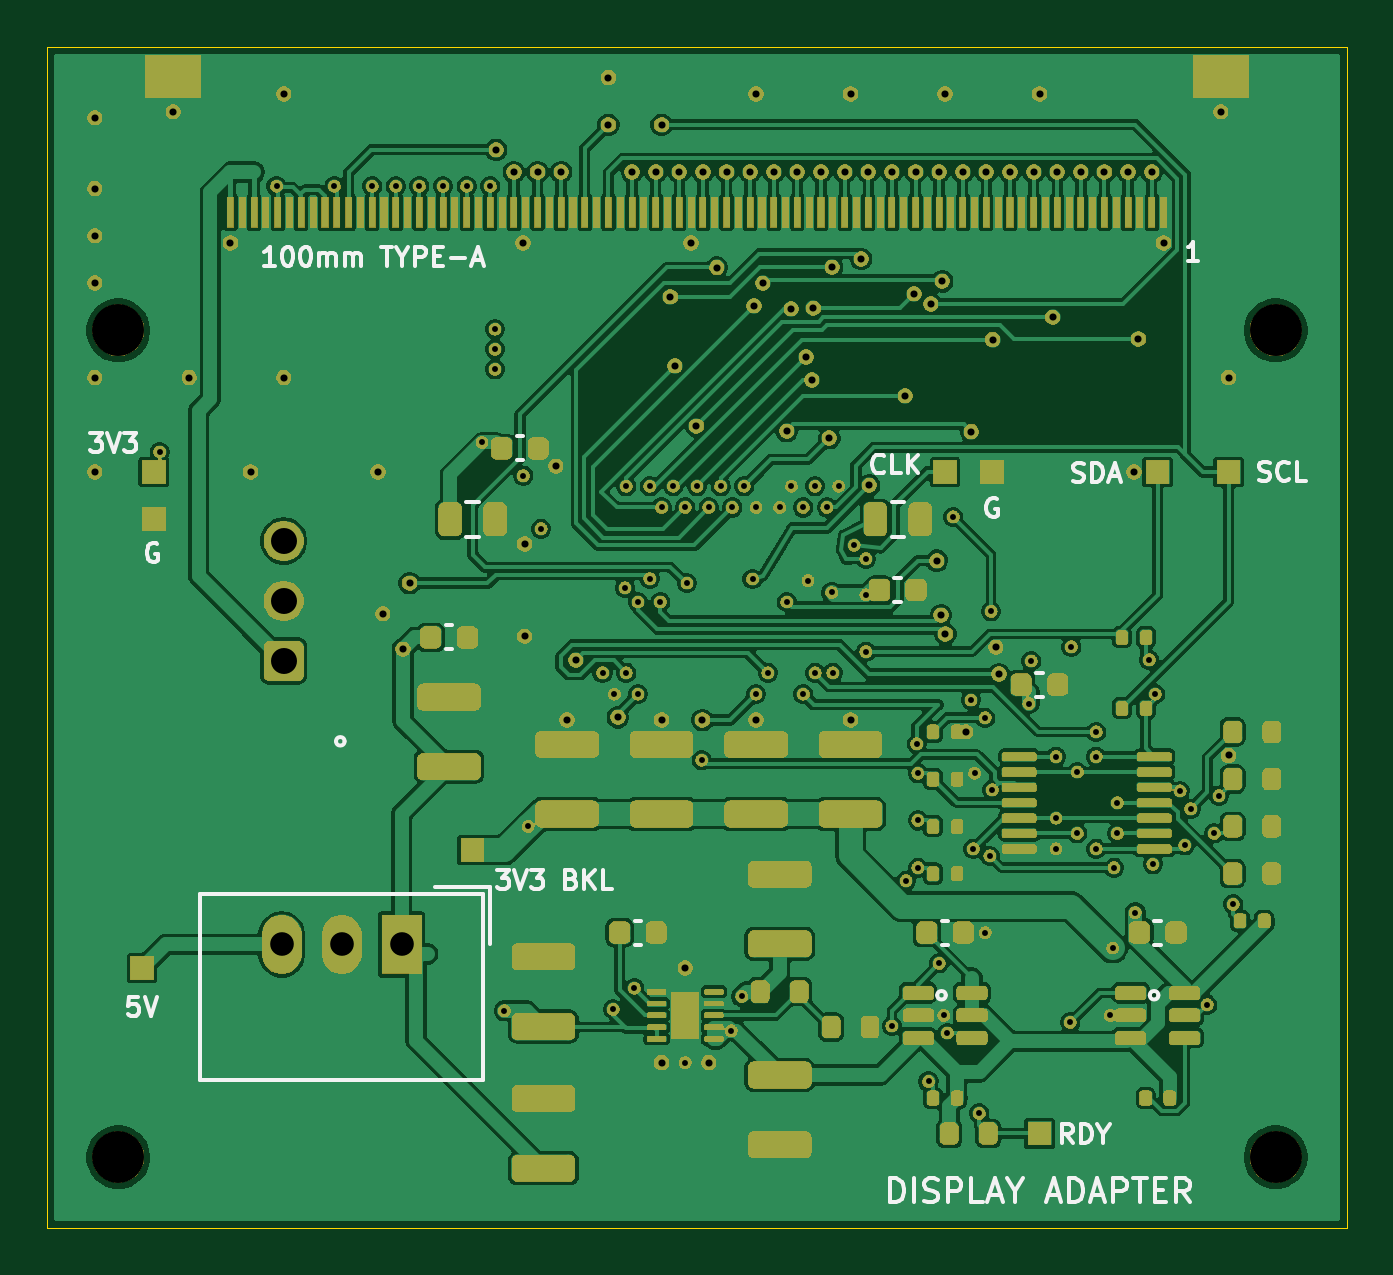
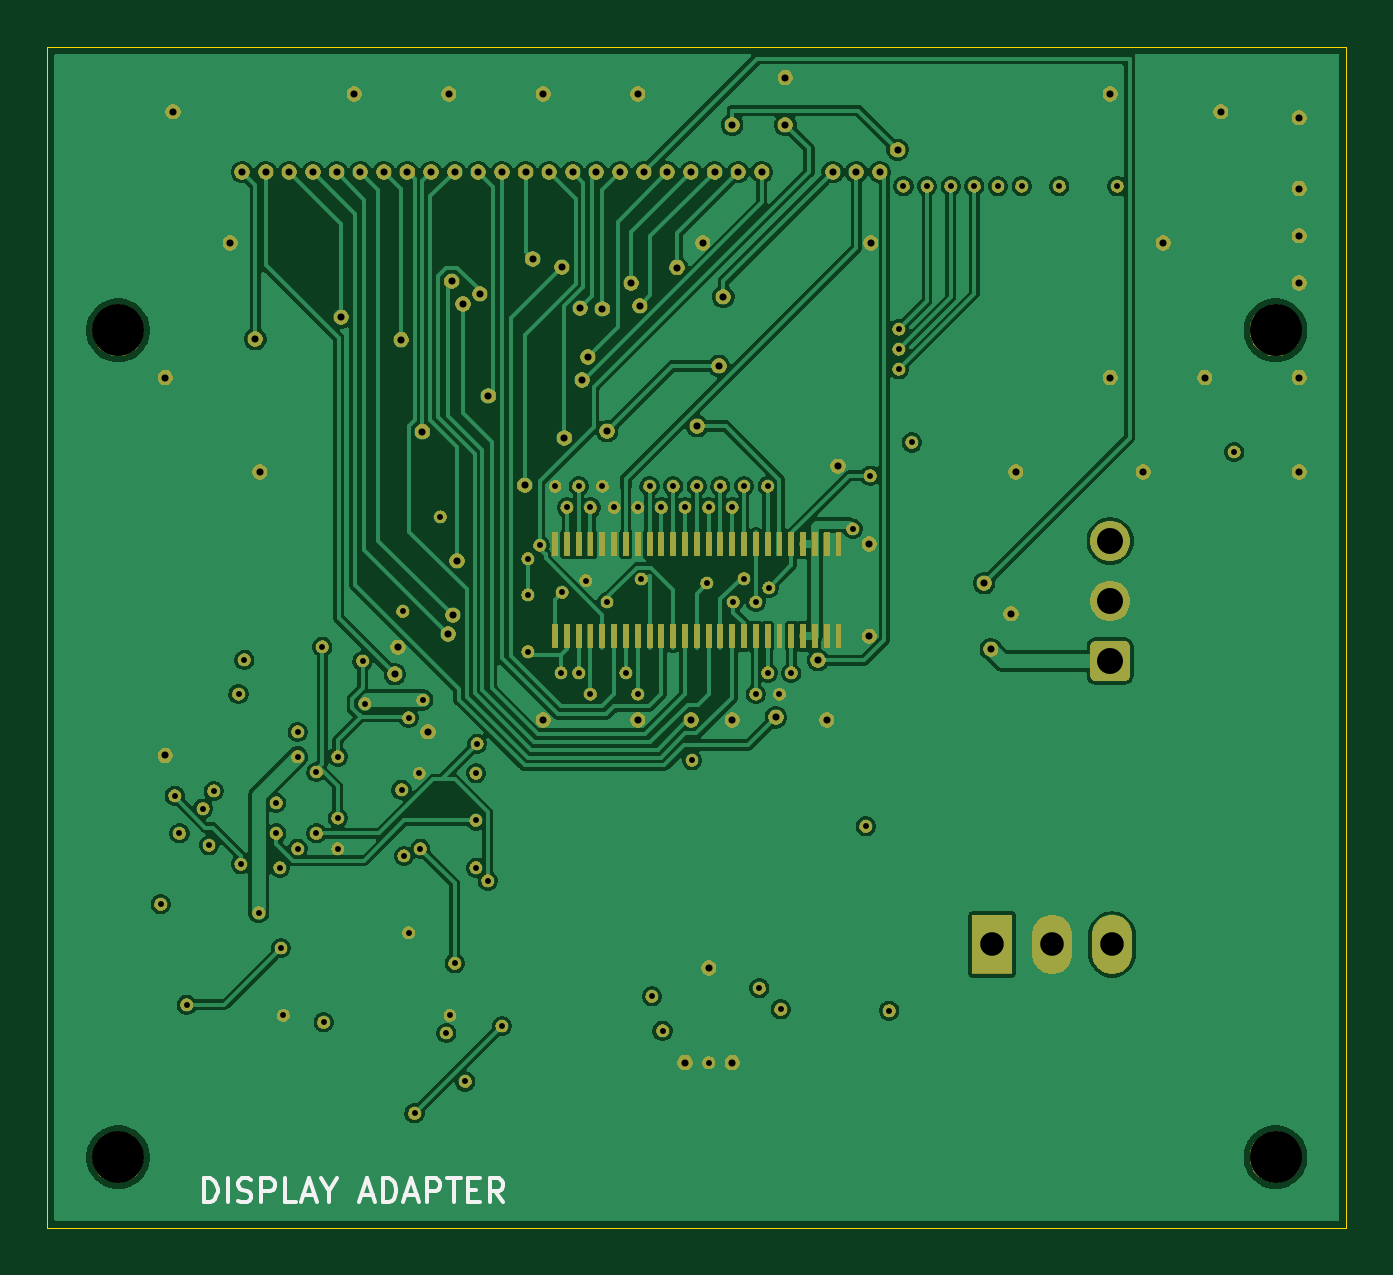
Circuit board: 11 layer files. Board 55.0 x 50.0 mm.
- bottom_copper: display-adapter-B_Cu.gbl (132941 bytes)
- bottom_mask: display-adapter-B_Mask.gbs (255907 bytes)
- paste: display-adapter-B_Paste.gbp (1657 bytes)
- bottom_silk: display-adapter-B_Silkscreen.gbo (260501 bytes)
- outline: display-adapter-Edge_Cuts.gm1 (647 bytes)
- top_copper: display-adapter-F_Cu.gtl (216397 bytes)
- top_mask: display-adapter-F_Mask.gts (334032 bytes)
- paste: display-adapter-F_Paste.gtp (15775 bytes)
- top_silk: display-adapter-F_Silkscreen.gto (355847 bytes)
- drill: display-adapter-NPTH.drl (372 bytes)
- drill: display-adapter-PTH.drl (3039 bytes)

=== bottom_copper: display-adapter-B_Cu.gbl (132941 bytes, source omitted) ===
=== bottom_mask: display-adapter-B_Mask.gbs (255907 bytes, source omitted) ===
=== paste: display-adapter-B_Paste.gbp ===
%TF.GenerationSoftware,KiCad,Pcbnew,10.0.6*%
%TF.CreationDate,2026-10-22T13:15:32+02:00*%
%TF.ProjectId,display-adapter,64697370-6c61-4792-9d61-646170746572,E*%
%TF.SameCoordinates,Original*%
%TF.FileFunction,Paste,Bot*%
%TF.FilePolarity,Positive*%
%FSLAX46Y46*%
G04 Gerber Fmt 4.6, Leading zero omitted, Abs format (unit mm)*
G04 Created by KiCad (PCBNEW 10.0.6) date 2026-10-22 13:15:32*
%MOMM*%
%LPD*%
G01*
G04 APERTURE LIST*
%ADD10R,0.250000X1.000000*%
G04 APERTURE END LIST*
D10*
%TO.C,J1*%
X21500000Y10050000D03*
X21500000Y13950000D03*
X22000000Y10050000D03*
X22000000Y13950000D03*
X22500000Y10050000D03*
X22500000Y13950000D03*
X23000000Y10050000D03*
X23000000Y13950000D03*
X23500000Y10050000D03*
X23500000Y13950000D03*
X24000000Y10050000D03*
X24000000Y13950000D03*
X24500000Y10050000D03*
X24500000Y13950000D03*
X25000000Y10050000D03*
X25000000Y13950000D03*
X25500000Y10050000D03*
X25500000Y13950000D03*
X26000000Y10050000D03*
X26000000Y13950000D03*
X26500000Y10050000D03*
X26500000Y13950000D03*
X27000000Y10050000D03*
X27000000Y13950000D03*
X27500000Y10050000D03*
X27500000Y13950000D03*
X28000000Y10050000D03*
X28000000Y13950000D03*
X28500000Y10050000D03*
X28500000Y13950000D03*
X29000000Y10050000D03*
X29000000Y13950000D03*
X29500000Y10050000D03*
X29500000Y13950000D03*
X30000000Y10050000D03*
X30000000Y13950000D03*
X30500000Y10050000D03*
X30500000Y13950000D03*
X31000000Y10050000D03*
X31000000Y13950000D03*
X31500000Y10050000D03*
X31500000Y13950000D03*
X32000000Y10050000D03*
X32000000Y13950000D03*
X32500000Y10050000D03*
X32500000Y13950000D03*
X33000000Y10050000D03*
X33000000Y13950000D03*
X33500000Y10050000D03*
X33500000Y13950000D03*
%TD*%
M02*

=== bottom_silk: display-adapter-B_Silkscreen.gbo (260501 bytes, source omitted) ===
=== outline: display-adapter-Edge_Cuts.gm1 ===
%TF.GenerationSoftware,KiCad,Pcbnew,10.0.6*%
%TF.CreationDate,2026-10-22T13:15:33+02:00*%
%TF.ProjectId,display-adapter,64697370-6c61-4792-9d61-646170746572,E*%
%TF.SameCoordinates,Original*%
%TF.FileFunction,Profile,NP*%
%FSLAX46Y46*%
G04 Gerber Fmt 4.6, Leading zero omitted, Abs format (unit mm)*
G04 Created by KiCad (PCBNEW 10.0.6) date 2026-10-22 13:15:33*
%MOMM*%
%LPD*%
G01*
G04 APERTURE LIST*
%TA.AperFunction,Profile*%
%ADD10C,0.050000*%
%TD*%
G04 APERTURE END LIST*
D10*
X0Y35000000D02*
X55000000Y35000000D01*
X0Y-15000000D02*
X0Y35000000D01*
X55000000Y35000000D02*
X55000000Y-15000000D01*
X55000000Y-15000000D02*
X0Y-15000000D01*
M02*

=== top_copper: display-adapter-F_Cu.gtl (216397 bytes, source omitted) ===
=== top_mask: display-adapter-F_Mask.gts (334032 bytes, source omitted) ===
=== paste: display-adapter-F_Paste.gtp (15775 bytes, source omitted) ===
=== top_silk: display-adapter-F_Silkscreen.gto (355847 bytes, source omitted) ===
=== drill: display-adapter-NPTH.drl ===
M48
; DRILL file KiCad 10.0.6 date 2026-10-22T13:15:33
; FORMAT={-:-/ absolute / metric / decimal}
; #@! TF.CreationDate,2026-10-22T13:15:33+02:00
; #@! TF.GenerationSoftware,Kicad,Pcbnew,10.0.6
; #@! TF.FileFunction,NonPlated,1,4,NPTH
FMAT,2
METRIC
; #@! TA.AperFunction,NonPlated,NPTH,ComponentDrill
T1C2.200
%
G90
G05
T1
X3.0Y23.0
X3.0Y-12.0
X52.0Y23.0
X52.0Y-12.0
M30

=== drill: display-adapter-PTH.drl ===
M48
; DRILL file KiCad 10.0.6 date 2026-10-22T13:15:33
; FORMAT={-:-/ absolute / metric / decimal}
; #@! TF.CreationDate,2026-10-22T13:15:33+02:00
; #@! TF.GenerationSoftware,Kicad,Pcbnew,10.0.6
; #@! TF.FileFunction,Plated,1,4,PTH
FMAT,2
METRIC
; #@! TA.AperFunction,Plated,PTH,ViaDrill
T1C0.250
; #@! TA.AperFunction,Plated,PTH,ViaDrill
T2C0.300
; #@! TA.AperFunction,Plated,PTH,ComponentDrill
T3C1.000
; #@! TA.AperFunction,Plated,PTH,ComponentDrill
T4C1.100
%
G90
G05
T1
X4.75Y17.85
X9.7Y29.1
X12.15Y29.1
X13.75Y29.1
X14.75Y29.1
X15.75Y29.1
X16.75Y29.1
X17.75Y29.1
X18.4Y18.25
X18.75Y29.1
X18.95Y23.05
X18.95Y22.2
X18.95Y21.35
X19.35Y-5.8
X20.15Y16.85
X20.35Y2.0
X20.9Y14.6
X23.5Y8.5
X23.95Y-5.75
X24.0Y7.6
X24.45Y12.1
X24.5Y16.4
X24.5Y8.5
X24.85Y-4.85
X25.0Y11.5
X25.0Y7.6
X25.5Y16.4
X25.5Y12.49
X25.95Y11.5
X26.0Y15.5
X26.5Y16.4
X27.0Y15.5
X27.0Y-8.0
X27.075Y12.3
X27.5Y16.4
X27.7Y4.8
X28.0Y15.5
X28.5Y16.4
X28.95Y-6.65
X29.0Y15.5
X29.4Y-5.2
X29.5Y16.4
X29.85Y12.47
X30.0Y15.5
X30.0Y7.6
X30.5Y8.5
X31.0Y15.5
X31.3Y11.5
X31.5Y16.4
X32.0Y15.5
X32.0Y7.6
X32.2Y12.4
X32.5Y16.4
X32.5Y8.5
X33.0Y15.5
X33.2Y11.9
X33.25Y8.5
X33.5Y16.4
X34.15Y13.9
X34.65Y13.33
X34.65Y11.8
X34.65Y9.4
X35.75Y-6.45
X36.35Y-0.3
X36.8Y5.5
X36.85Y4.25
X36.85Y2.25
X36.85Y0.25
X37.3Y-8.8
X37.75Y-3.8
X37.95Y-6.0
X38.1Y-6.75
X38.35Y15.1
X39.1Y7.35
X39.2Y1.05
X39.25Y4.25
X39.45Y-10.15
X39.7Y6.6
X39.7Y-2.5
X39.9Y0.75
X39.95Y11.1
X40.0Y3.55
X41.55Y7.2
X41.65Y9.0
X42.7Y4.95
X42.7Y2.35
X42.7Y1.05
X43.3Y-6.3
X43.35Y9.6
X43.6Y4.3
X43.6Y1.7
X44.4Y6.0
X44.4Y4.95
X44.4Y1.05
X45.0Y-6.0
X45.1Y-3.15
X45.15Y0.25
X45.3Y3.0
X45.3Y1.7
X46.05Y-1.65
X46.65Y9.05
X46.8Y0.4
X46.9Y7.6
X47.95Y3.5
X48.15Y1.2
X48.4Y2.75
X49.1Y-5.55
X49.4Y1.7
X49.6Y3.3
X50.2Y-1.3
T2
X2.0Y32.0
X2.0Y29.0
X2.0Y27.0
X2.0Y25.0
X2.0Y21.0
X2.0Y17.0
X5.325Y32.25
X6.0Y21.0
X7.75Y26.7
X8.6Y17.0
X10.0Y33.0
X10.0Y21.0
X14.0Y17.0
X14.2Y11.0
X15.05Y9.5
X15.331Y12.296
X19.0Y30.642
X19.75Y29.7
X20.138Y26.7
X20.2Y13.95
X20.2Y10.05
X20.75Y29.7
X21.525Y17.25
X21.75Y29.7
X22.0Y6.5
X22.367Y9.033
X23.75Y33.7
X23.75Y31.7
X24.151Y6.616
X24.75Y29.7
X25.75Y29.7
X26.0Y31.7
X26.0Y6.5
X26.0Y-8.0
X26.375Y24.425
X26.563Y21.494
X26.75Y29.7
X27.0Y-4.0
X27.25Y26.7
X27.477Y18.944
X27.732Y6.5
X27.75Y29.7
X28.0Y-8.0
X28.335Y25.658
X28.75Y29.7
X29.75Y29.7
X29.914Y24.041
X30.0Y33.0
X30.0Y6.5
X30.279Y24.986
X30.75Y29.7
X31.297Y18.731
X31.493Y23.918
X31.75Y29.7
X32.119Y21.874
X32.352Y20.899
X32.431Y23.932
X32.75Y29.7
X33.102Y18.436
X33.22Y25.672
X33.75Y29.7
X34.0Y33.0
X34.0Y6.5
X34.453Y26.018
X34.75Y29.7
X34.791Y16.434
X35.75Y29.7
X36.319Y20.232
X36.693Y24.544
X36.75Y29.7
X37.397Y24.114
X37.652Y13.249
X37.75Y29.7
X37.83Y10.941
X37.882Y25.074
X38.0Y33.0
X38.017Y10.139
X38.75Y29.7
X38.875Y6.0
X39.112Y18.712
X39.75Y29.7
X40.011Y22.608
X40.153Y9.577
X40.285Y8.446
X40.75Y29.7
X41.75Y29.7
X42.0Y33.0
X42.553Y23.547
X42.75Y29.7
X43.75Y29.7
X44.75Y29.7
X45.75Y29.7
X46.0Y17.0
X46.188Y22.63
X46.75Y29.7
X47.25Y26.7
X49.675Y32.25
X50.0Y21.0
X50.0Y5.0
T3
X9.92Y-3.0
X12.46Y-3.0
X15.0Y-3.0
T4
X10.0Y14.08
X10.0Y11.54
X10.0Y9.0
M30
